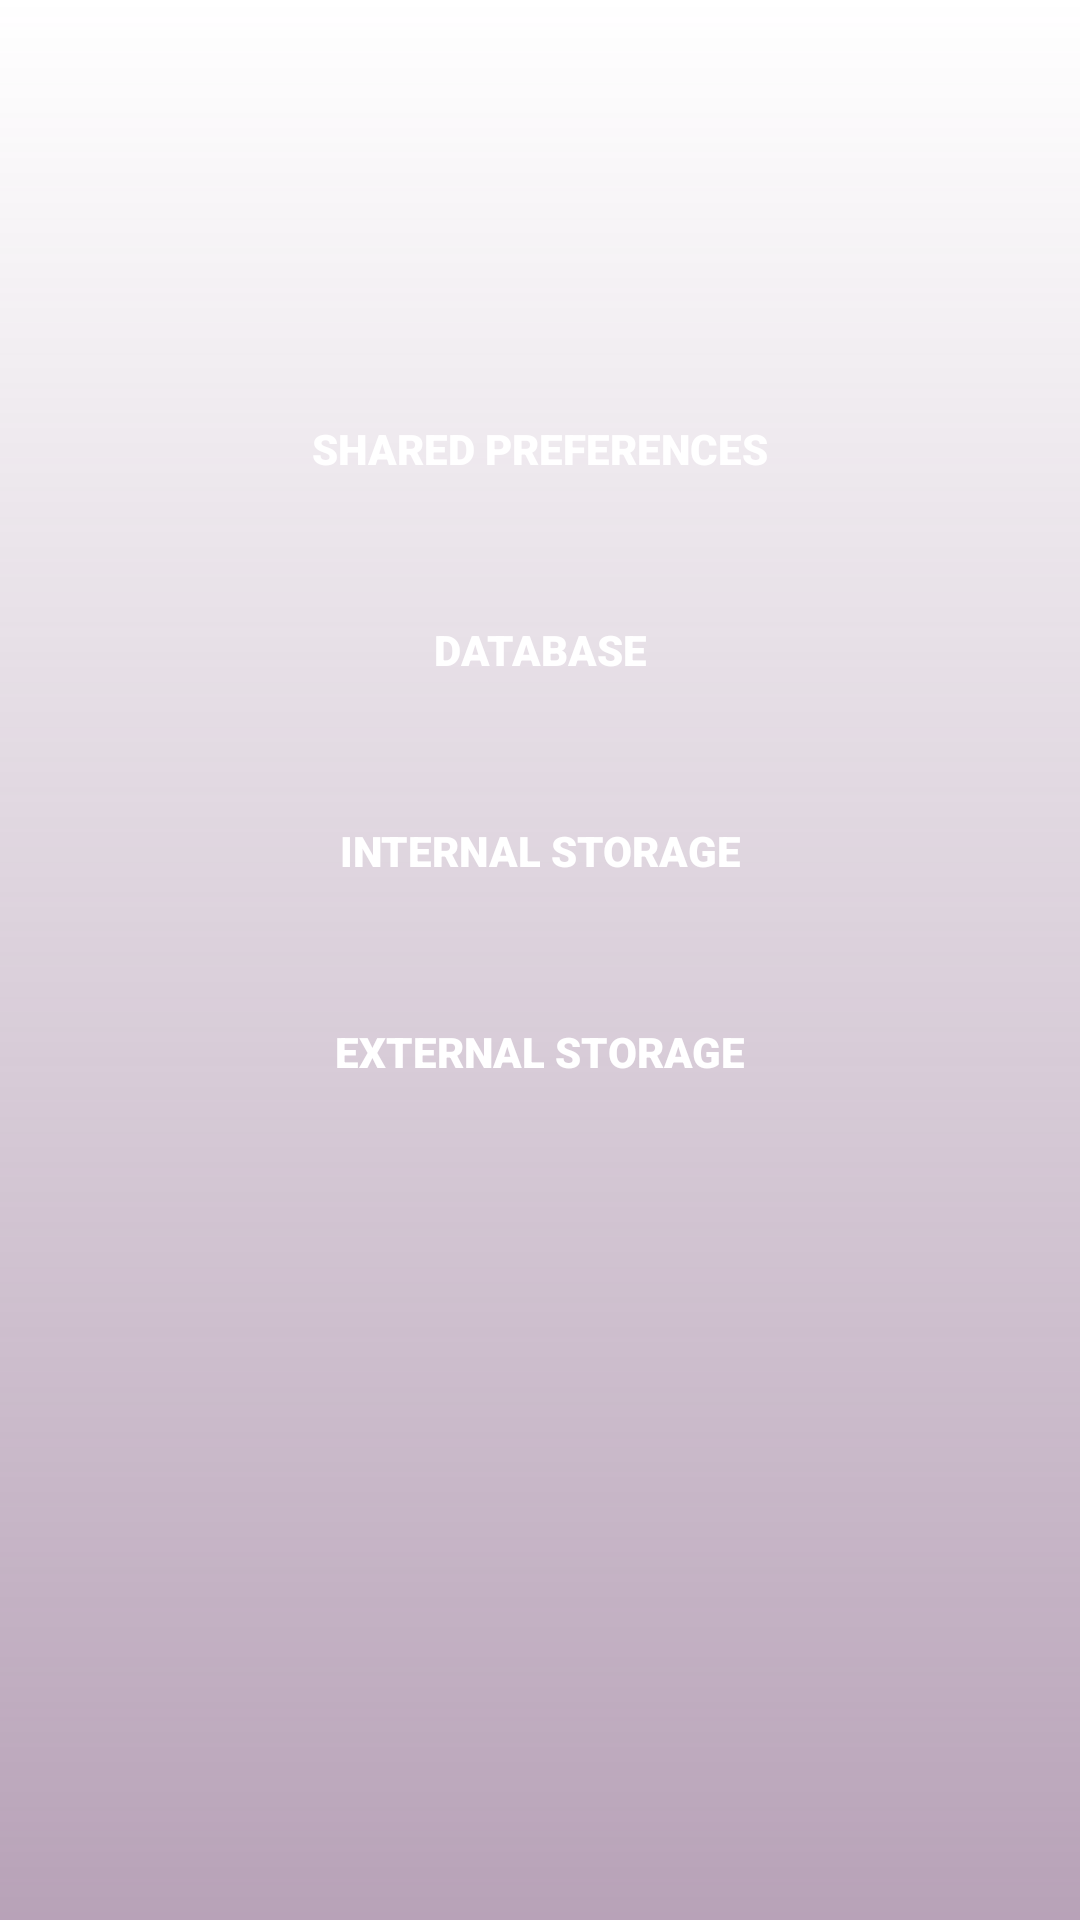

Write the Android layout XML for this screen, with the resource values it uses.
<!-- AndroidManifest.xml: application theme Theme.DynamicStorageApp -->
<!-- res/layout/activity_main.xml -->
<?xml version="1.0" encoding="utf-8"?>
<androidx.constraintlayout.widget.ConstraintLayout xmlns:android="http://schemas.android.com/apk/res/android"
    xmlns:app="http://schemas.android.com/apk/res-auto"
    xmlns:tools="http://schemas.android.com/tools"
    android:layout_width="match_parent"
    android:layout_height="match_parent"
    tools:context=".view.MainActivity"
    android:background="@drawable/bg_color">

    <androidx.appcompat.widget.AppCompatButton
        style="@style/ActionButton"
        android:id="@+id/sharedpref_button"
        android:layout_width="wrap_content"
        android:layout_height="wrap_content"
        android:layout_marginTop="124dp"
        android:text="@string/shared_preferences"
        app:layout_constraintEnd_toEndOf="parent"
        app:layout_constraintStart_toStartOf="parent"
        app:layout_constraintTop_toTopOf="parent" />

    <androidx.appcompat.widget.AppCompatButton
        style="@style/ActionButton"
        android:id="@+id/database_button"
        android:layout_width="wrap_content"
        android:layout_height="wrap_content"
        android:layout_marginTop="16dp"
        android:text="Database"
        app:layout_constraintEnd_toEndOf="@+id/sharedpref_button"
        app:layout_constraintStart_toStartOf="@+id/sharedpref_button"
        app:layout_constraintTop_toBottomOf="@+id/sharedpref_button" />

    <androidx.appcompat.widget.AppCompatButton
        style="@style/ActionButton"
        android:id="@+id/istorage_button"
        android:layout_width="wrap_content"
        android:layout_height="wrap_content"
        android:layout_marginTop="16dp"
        android:text="Internal Storage"
        app:layout_constraintEnd_toEndOf="@+id/sharedpref_button"
        app:layout_constraintStart_toStartOf="@+id/sharedpref_button"
        app:layout_constraintTop_toBottomOf="@+id/database_button" />

    <androidx.appcompat.widget.AppCompatButton
        style="@style/ActionButton"
        android:id="@+id/estorage_button"
        android:layout_width="wrap_content"
        android:layout_height="wrap_content"
        android:layout_marginTop="16dp"
        android:text="External Storage"
        app:layout_constraintEnd_toEndOf="@+id/istorage_button"
        app:layout_constraintStart_toStartOf="@+id/istorage_button"
        app:layout_constraintTop_toBottomOf="@+id/istorage_button" />
</androidx.constraintlayout.widget.ConstraintLayout>
<!-- resources referenced by this layout -->
<resources>
  <!-- drawable bg_color (drawable) -->
  <?xml version="1.0" encoding="utf-8"?>
  <shape xmlns:android="http://schemas.android.com/apk/res/android">
  
      <gradient
          android:startColor="@color/purple_color"
          android:angle="90"
          android:gradientRadius="2400"
          />
  
  </shape>
  <string name="shared_preferences">Shared Preferences</string>
  <style name="ActionButton">
          <item name="android:fontFamily">sans-serif-black</item>
          <item name="android:textStyle">bold</item>
          <item name="android:textColor">@drawable/text_color</item>
          <item name="android:padding">16dp</item>
          <item name="android:background">@drawable/button_selector</item>
      </style>
  <style name="Theme.DynamicStorageApp" parent="Theme.MaterialComponents.DayNight.NoActionBar">
          
          <item name="colorPrimary">@color/purple_500</item>
          <item name="colorPrimaryVariant">@color/purple_color</item>
          <item name="colorOnPrimary">@color/white</item>
          
          <item name="colorSecondary">@color/teal_200</item>
          <item name="colorSecondaryVariant">@color/teal_700</item>
          <item name="colorOnSecondary">@color/black</item>
          
          <item name="android:statusBarColor" tools:targetApi="l">?attr/colorPrimaryVariant</item>
          
      </style>
  <color name="purple_color">#80714671</color>
  <!-- drawable text_color (drawable) -->
  <?xml version="1.0" encoding="utf-8"?>
  <selector xmlns:android="http://schemas.android.com/apk/res/android">
      <item
          android:state_pressed="true"
          android:color="#dFFf00"/>
      <item
          android:state_pressed="false"
          android:color="#FFFFFF"/>
  </selector>
  <color name="purple_500">#FF6200EE</color>
  <color name="white">#FFFFFFFF</color>
  <color name="teal_200">#FF03DAC5</color>
  <color name="teal_700">#FF018786</color>
  <color name="black">#FF000000</color>
</resources>
